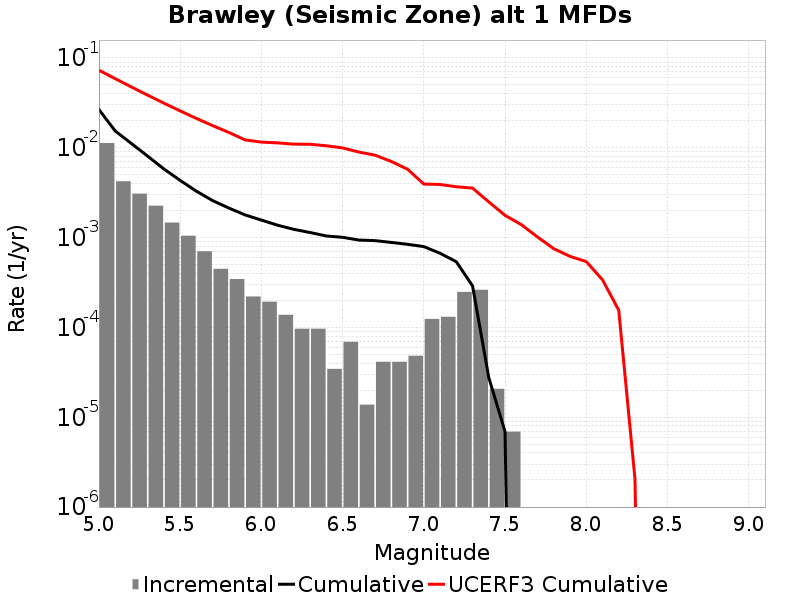

Values plotted in this chart, from the file beside it:
Magnitude, Incremental Rate, Cumulative Rate, UCERF3 Cumulative Rate
5.05, 0.01129, 0.0267, 0.07317
5.15, 0.004242, 0.01541, 0.05891
5.25, 0.003088, 0.01117, 0.04759
5.35, 0.002266, 0.008077, 0.03859
5.45, 0.001472, 0.005811, 0.03144
5.55, 0.00105, 0.004339, 0.02577
5.65, 7.047486E-4, 0.003289, 0.02126
5.75, 4.491045E-4, 0.002584, 0.01768
5.85, 3.45465E-4, 0.002135, 0.01483
5.95, 2.210976E-4, 0.00179, 0.01226
6.05, 1.934604E-4, 0.001568, 0.01158
6.15, 1.3818599E-4, 0.001375, 0.01136
6.25, 9.67302E-5, 0.001237, 0.01099
6.35, 9.67302E-5, 0.00114, 0.01096
6.45, 3.4546498E-5, 0.001043, 0.01054
6.55, 6.9092996E-5, 0.001009, 0.009981
6.65, 1.38186E-5, 9.396648E-4, 0.008973
6.75, 4.1455798E-5, 9.2584617E-4, 0.008285
6.85, 4.1455798E-5, 8.843904E-4, 0.007047
6.95, 4.83651E-5, 8.429346E-4, 0.005777
7.05, 1.243674E-4, 7.945695E-4, 0.003952
7.15, 1.312767E-4, 6.702021E-4, 0.003909
7.25, 2.487348E-4, 5.389254E-4, 0.003684
7.35, 2.625534E-4, 2.901906E-4, 0.003562
7.45, 2.0727899E-5, 2.76372E-5, 0.0025
7.55, 6.9093E-6, 6.9093E-6, 0.001771
7.65, 0.0, 0.0, 0.001397
7.75, 0.0, 0.0, 0.001017
7.85, 0.0, 0.0, 7.5296406E-4
7.95, 0.0, 0.0, 6.188059E-4
8.05, 0.0, 0.0, 5.4113375E-4
8.15, 0.0, 0.0, 3.3910465E-4
8.25, 0.0, 0.0, 1.5535296E-4
8.35, 0.0, 0.0, 2.0350137E-6
8.45, 0.0, 0.0, 0.0
8.55, 0.0, 0.0, 0.0
8.65, 0.0, 0.0, 0.0
8.75, 0.0, 0.0, 0.0
8.85, 0.0, 0.0, 0.0
8.95, 0.0, 0.0, 0.0
9.05, 0.0, 0.0, 0.0
